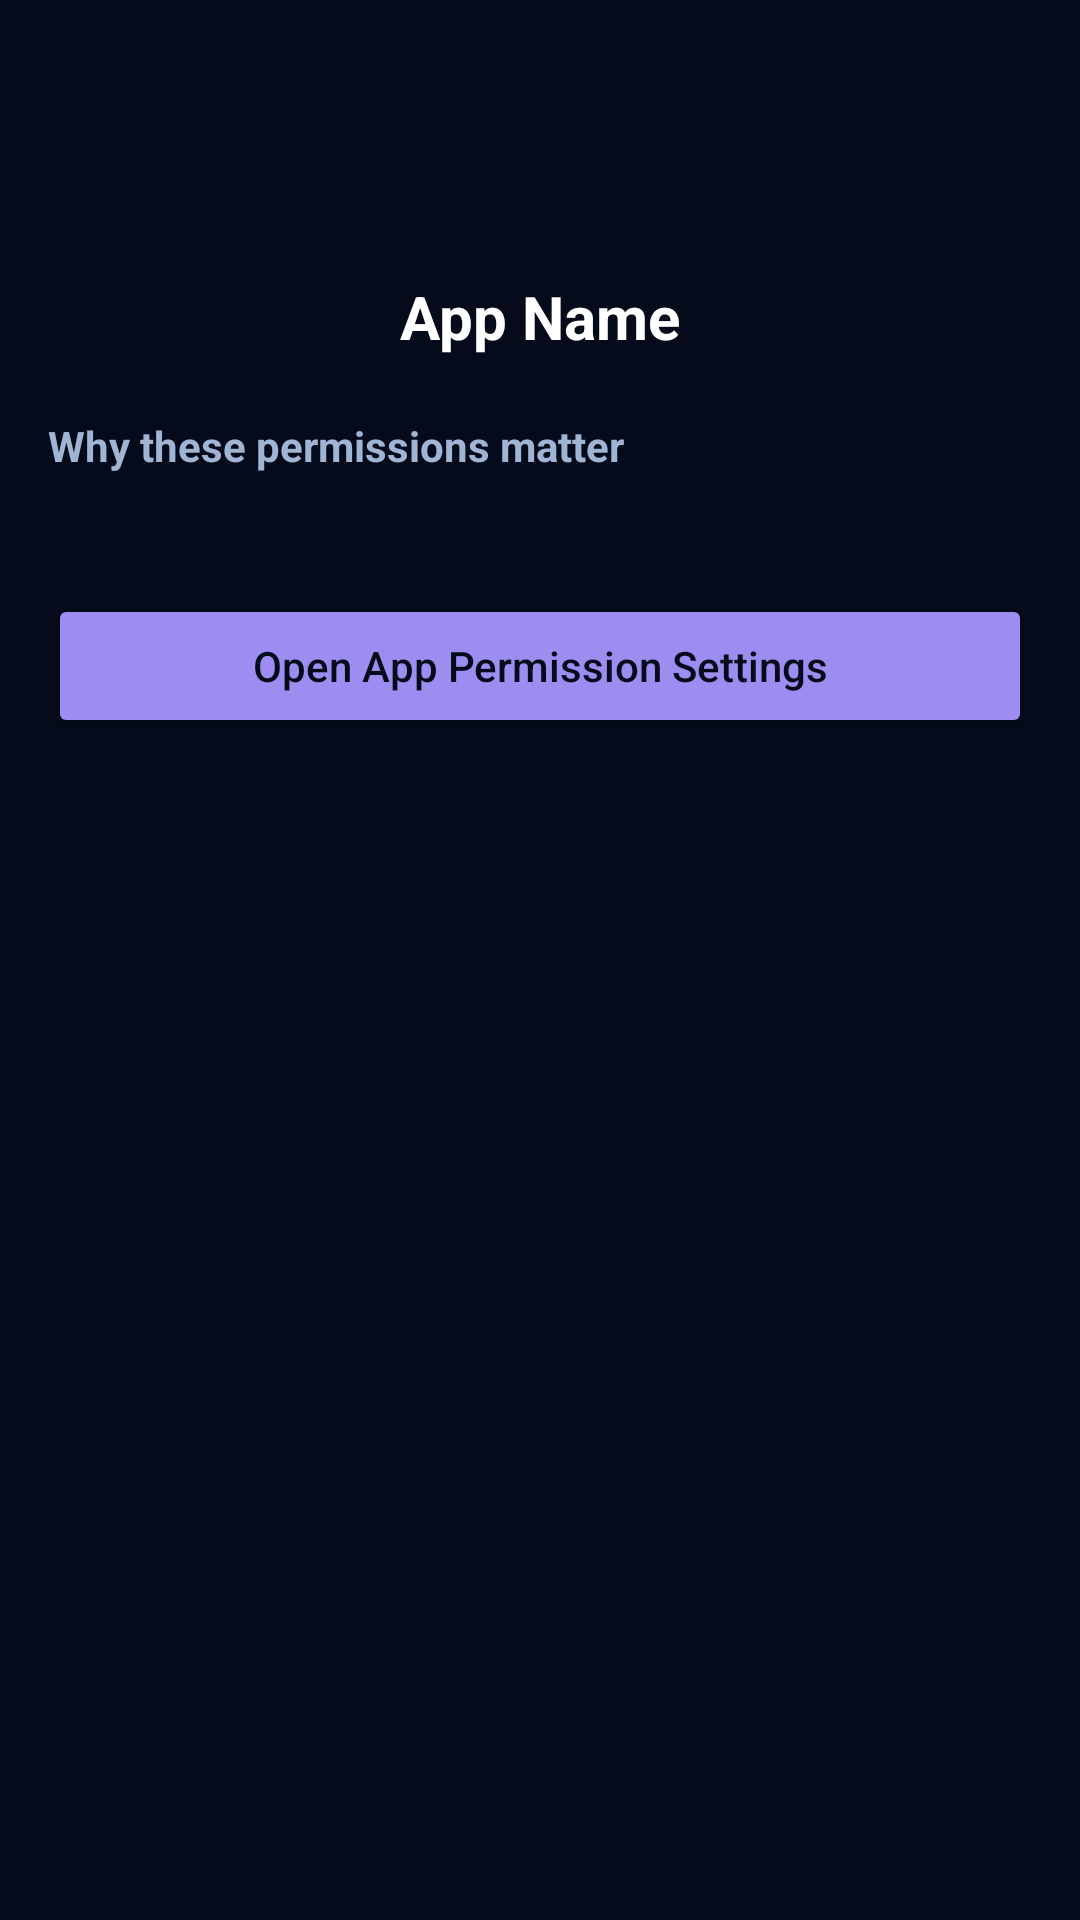

Here is an Android app screen rendered from its layout file. Give the layout XML and the strings, colors and styles it references.
<!-- AndroidManifest.xml: application theme Theme.Rakshak -->
<!-- res/layout/activity_permission_education.xml -->
<?xml version="1.0" encoding="utf-8"?>
<ScrollView
    xmlns:android="http://schemas.android.com/apk/res/android"
    android:layout_width="match_parent"
    android:layout_height="match_parent"
    android:background="@color/bg_dark"
    android:fillViewport="true">

    <LinearLayout
        android:layout_width="match_parent"
        android:layout_height="wrap_content"
        android:orientation="vertical"
        android:padding="16dp">

        
        <ImageView
            android:id="@+id/eduAppIcon"
            android:layout_width="64dp"
            android:layout_height="64dp"
            android:layout_gravity="center_horizontal"
            android:contentDescription="@string/app_icon_desc" />

        
        <TextView
            android:id="@+id/eduAppName"
            android:layout_width="match_parent"
            android:layout_height="wrap_content"
            android:text="App Name"
            android:textColor="@color/text_primary"
            android:textSize="20sp"
            android:textStyle="bold"
            android:gravity="center"
            android:layout_marginTop="12dp" />

        
        <TextView
            android:layout_width="match_parent"
            android:layout_height="wrap_content"
            android:text="Why these permissions matter"
            android:textColor="@color/text_secondary"
            android:textSize="14sp"
            android:textStyle="bold"
            android:layout_marginTop="20dp" />

        
        <LinearLayout
            android:id="@+id/permissionExplanationContainer"
            android:layout_width="match_parent"
            android:layout_height="wrap_content"
            android:orientation="vertical"
            android:layout_marginTop="12dp" />

        
        <Button
            android:id="@+id/openSettingsBtn"
            android:layout_width="match_parent"
            android:layout_height="wrap_content"
            android:text="Open App Permission Settings"
            android:textAllCaps="false"
            android:layout_marginTop="28dp"
            android:backgroundTint="@color/brand_secondary"
            android:textColor="@color/bg_dark" />

    </LinearLayout>
</ScrollView>
<!-- resources referenced by this layout -->
<resources>
  <color name="bg_dark">#050B1A</color>
  <color name="brand_secondary">#9D8DF1</color>
  <color name="text_primary">#FFFFFF</color>
  <color name="text_secondary">#A0B4D4</color>
  <string name="app_icon_desc">Application icon</string>
  <style name="Theme.Rakshak" parent="Base.Theme.Rakshak" />
  <style name="Base.Theme.Rakshak" parent="Theme.Material3.DayNight.NoActionBar">
  
          
          <item name="colorPrimary">@color/accent_blue</item>
          <item name="colorOnPrimary">@color/text_primary</item>
  
          <item name="colorSecondary">@color/accent_cyan</item>
          <item name="colorOnSecondary">@color/text_primary</item>
  
          <item name="colorTertiary">@color/accent_purple</item>
  
          
          <item name="android:windowBackground">@color/bg_primary</item>
  
          
          <item name="colorSurface">@color/surface_primary</item>
          <item name="colorSurfaceVariant">@color/surface_elevated</item>
  
          
          <item name="android:statusBarColor">@color/bg_primary</item>
          <item name="android:navigationBarColor">@color/bg_primary</item>
          <item name="android:windowLightStatusBar">false</item>
  
          
          <item name="rippleColor">@color/accent_cyan</item>
  
          
          <item name="shapeAppearanceSmallComponent">@style/Shape.Rakshak.Small</item>
          <item name="shapeAppearanceMediumComponent">@style/Shape.Rakshak.Medium</item>
          <item name="shapeAppearanceLargeComponent">@style/Shape.Rakshak.Large</item>
  
          
          <item name="materialButtonStyle">@style/Widget.Rakshak.Button</item>
  
      </style>
  <color name="accent_blue">#1F66FF</color>
  <color name="accent_cyan">#00E5FF</color>
  <color name="accent_purple">#9D8DF1</color>
  <color name="bg_primary">#050B1A</color>
  <color name="surface_primary">#0F1A2E</color>
  <color name="surface_elevated">#162238</color>
  <style name="Shape.Rakshak.Small" parent="ShapeAppearance.Material3.SmallComponent">
          <item name="cornerSize">12dp</item>
      </style>
  <style name="Shape.Rakshak.Medium" parent="ShapeAppearance.Material3.MediumComponent">
          <item name="cornerSize">20dp</item>
      </style>
  <style name="Shape.Rakshak.Large" parent="ShapeAppearance.Material3.LargeComponent">
          <item name="cornerSize">28dp</item>
      </style>
  <style name="Widget.Rakshak.Button" parent="Widget.Material3.Button">
  
          <item name="backgroundTint">@color/accent_blue</item>
          <item name="android:textColor">@color/text_primary</item>
          <item name="cornerRadius">20dp</item>
  
      </style>
</resources>
